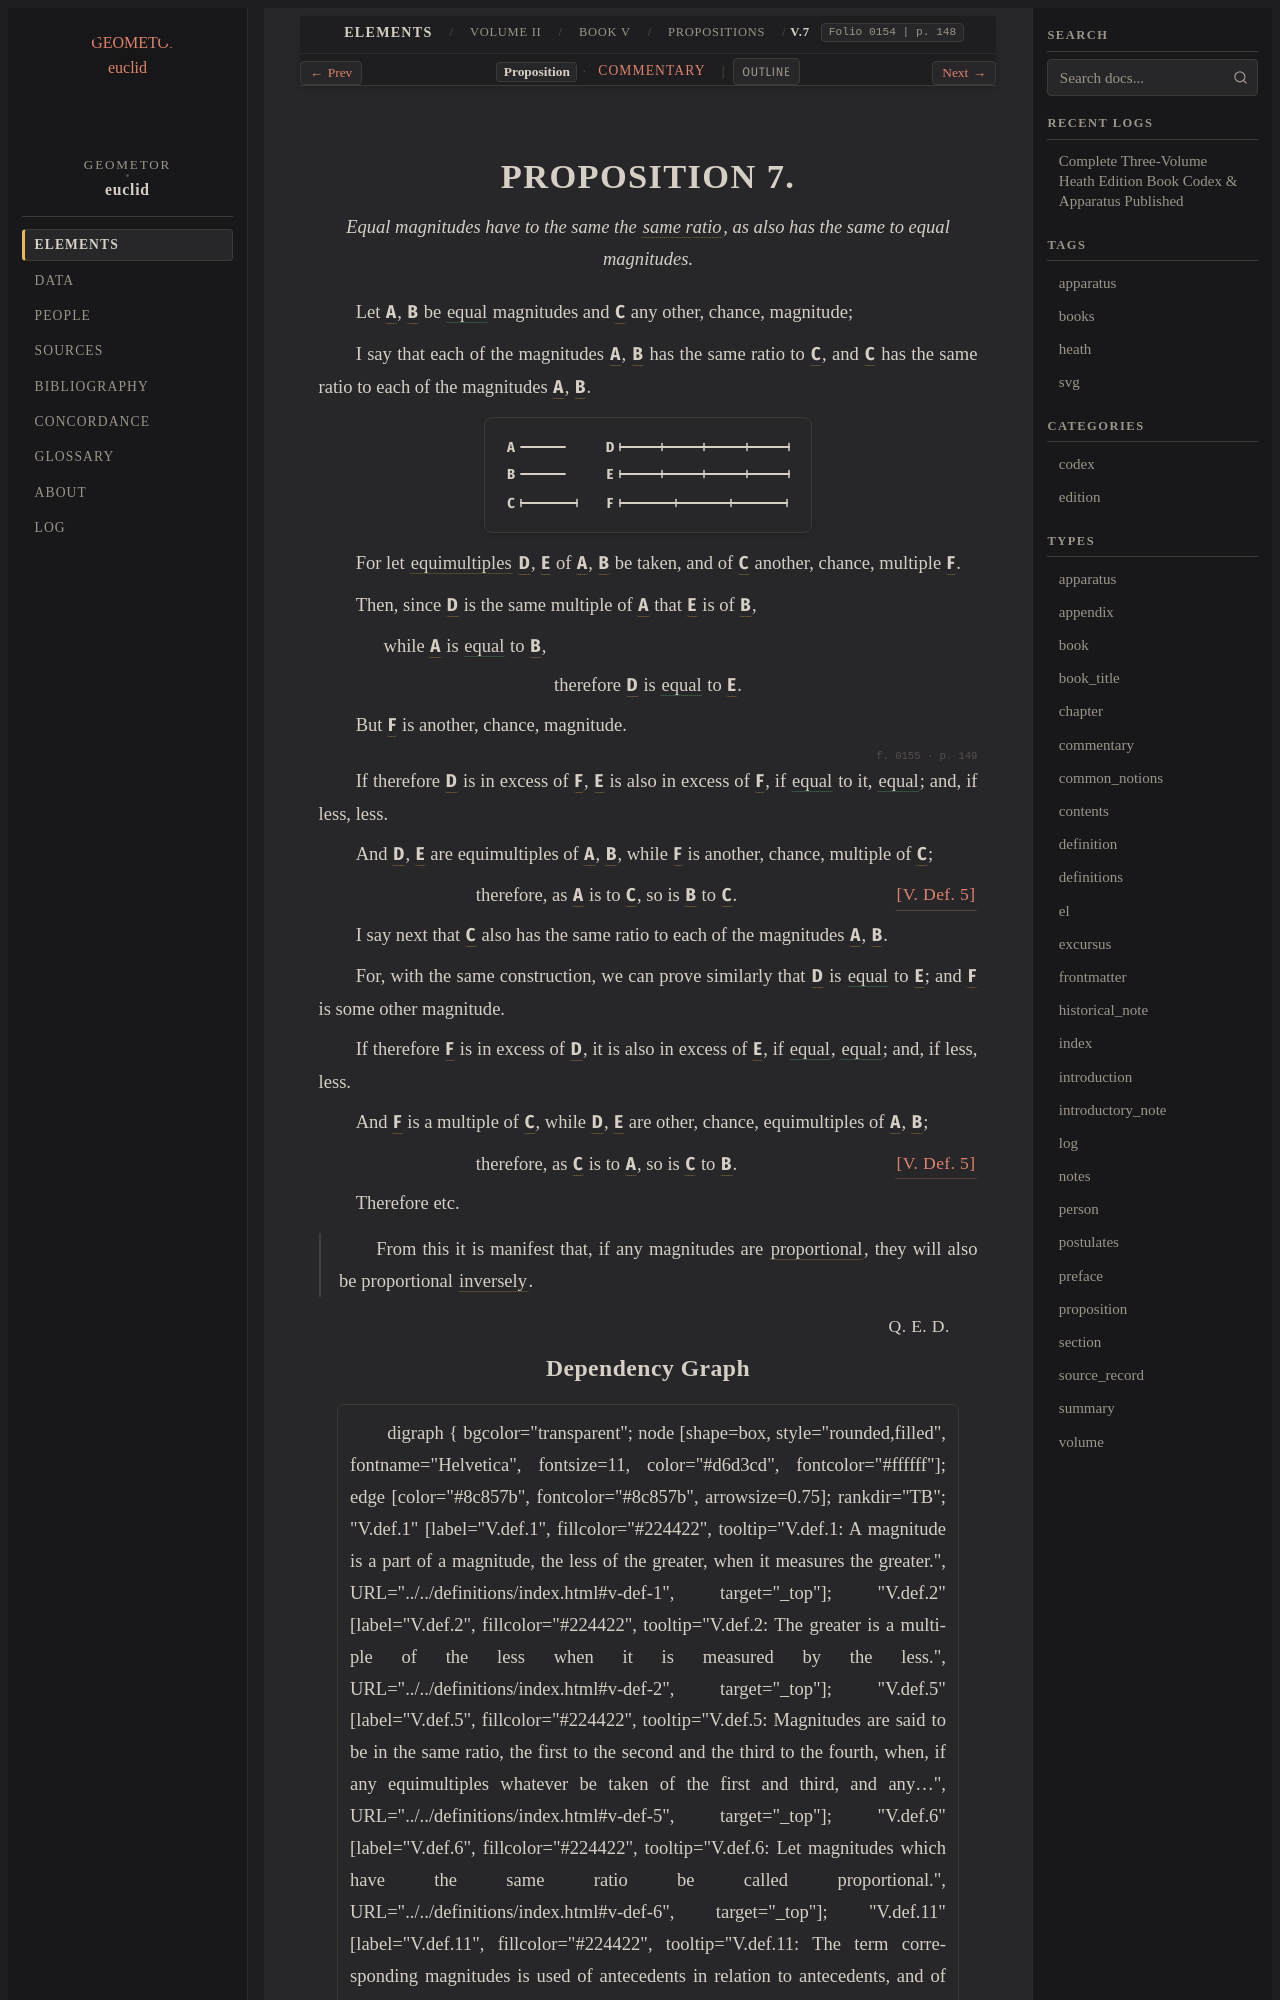

repository: geometor/euclid · page: heath/volume_II/book_v/propositions/07/index.html · generator: sphinx

:canonical_id: V.7
:volume: II
:book: V
:proposition: 7
:type: proposition
:title: Proposition V.7
:folios: 0154, 0155
:folio: 0154
:page: 148
:pages: 148, 149
:dependencies: V.def.5, V.def.6, V.def.13

.. _V.7:

.. folio:: 0154
   :page: 148

PROPOSITION 7.
==============

.. enunciation::

   Equal magnitudes have to the same the :term:`same ratio <in-the-same-ratio>`, as also has the same to equal magnitudes.

Let :g:`A <0154.g1:A>`, :g:`B <0154.g1:B>` be :eq:`equal <0154.g1:A = 0154.g1:B>` magnitudes and :g:`C <0154.g1:C>` any other, chance, magnitude;

I say that each of the magnitudes :g:`A <0154.g1:A>`, :g:`B <0154.g1:B>` has the same ratio to :g:`C <0154.g1:C>`, and :g:`C <0154.g1:C>` has the same ratio to each of the magnitudes :g:`A <0154.g1:A>`, :g:`B <0154.g1:B>`.

.. picture:: 0154.g1.svg
   :alt: Proposition 7 Diagram

For let :term:`equimultiples <multiple>` :g:`D <0154.g1:D>`, :g:`E <0154.g1:E>` of :g:`A <0154.g1:A>`, :g:`B <0154.g1:B>` be taken, and of :g:`C <0154.g1:C>` another, chance, multiple :g:`F <0154.g1:F>`.

Then, since :g:`D <0154.g1:D>` is the same multiple of :g:`A <0154.g1:A>` that :g:`E <0154.g1:E>` is of :g:`B <0154.g1:B>`,

.. subclause::

   while :g:`A <0154.g1:A>` is :eq:`equal <0154.g1:A = 0154.g1:B>` to :g:`B <0154.g1:B>`,

.. assertion::

   therefore :g:`D <0154.g1:D>` is :eq:`equal <0154.g1:D = 0154.g1:E>` to :g:`E <0154.g1:E>`.

But :g:`F <0154.g1:F>` is another, chance, magnitude.

.. _folio-ii-0155:

.. folio:: 0155
   :page: 149

If therefore :g:`D <0154.g1:D>` is in excess of :g:`F <0154.g1:F>`, :g:`E <0154.g1:E>` is also in excess of :g:`F <0154.g1:F>`, if :eq:`equal <0154.g1:D = 0154.g1:F>` to it, :eq:`equal <0154.g1:E = 0154.g1:F>`; and, if less, less.

And :g:`D <0154.g1:D>`, :g:`E <0154.g1:E>` are equimultiples of :g:`A <0154.g1:A>`, :g:`B <0154.g1:B>`, while :g:`F <0154.g1:F>` is another, chance, multiple of :g:`C <0154.g1:C>`;

.. assertion:: [V. Def. 5] <V.def.5>

   therefore, as :g:`A <0154.g1:A>` is to :g:`C <0154.g1:C>`, so is :g:`B <0154.g1:B>` to :g:`C <0154.g1:C>`.

I say next that :g:`C <0154.g1:C>` also has the same ratio to each of the magnitudes :g:`A <0154.g1:A>`, :g:`B <0154.g1:B>`.

For, with the same construction, we can prove similarly that :g:`D <0154.g1:D>` is :eq:`equal <0154.g1:D = 0154.g1:E>` to :g:`E <0154.g1:E>`; and :g:`F <0154.g1:F>` is some other magnitude.

If therefore :g:`F <0154.g1:F>` is in excess of :g:`D <0154.g1:D>`, it is also in excess of :g:`E <0154.g1:E>`, if :eq:`equal <0154.g1:F = 0154.g1:D>`, :eq:`equal <0154.g1:F = 0154.g1:E>`; and, if less, less.

And :g:`F <0154.g1:F>` is a multiple of :g:`C <0154.g1:C>`, while :g:`D <0154.g1:D>`, :g:`E <0154.g1:E>` are other, chance, equimultiples of :g:`A <0154.g1:A>`, :g:`B <0154.g1:B>`;

.. assertion:: [V. Def. 5] <V.def.5>

   therefore, as :g:`C <0154.g1:C>` is to :g:`A <0154.g1:A>`, so is :g:`C <0154.g1:C>` to :g:`B <0154.g1:B>`.

Therefore etc.

.. porism::

   From this it is manifest that, if any magnitudes are :term:`proportional <proportional>`, they will also be proportional :term:`inversely <invertendo>`.

.. qed::

   :just:`Q. E. D.`

Dependency Graph
----------------

.. graphviz::

   digraph {
     bgcolor="transparent";
     node [shape=box, style="rounded,filled", fontname="Helvetica", fontsize=11, color="#d6d3cd", fontcolor="#ffffff"];
     edge [color="#8c857b", fontcolor="#8c857b", arrowsize=0.75];
     rankdir="TB";
     "V.def.1" [label="V.def.1", fillcolor="#224422", tooltip="V.def.1: A magnitude is a part of a magnitude, the less of the greater, when it measures the greater.", URL="../../definitions/index.html#v-def-1", target="_top"];
     "V.def.2" [label="V.def.2", fillcolor="#224422", tooltip="V.def.2: The greater is a multiple of the less when it is measured by the less.", URL="../../definitions/index.html#v-def-2", target="_top"];
     "V.def.5" [label="V.def.5", fillcolor="#224422", tooltip="V.def.5: Magnitudes are said to be in the same ratio, the first to the second and the third to the fourth, when, if any equimultiples whatever be taken of the first and third, and any…", URL="../../definitions/index.html#v-def-5", target="_top"];
     "V.def.6" [label="V.def.6", fillcolor="#224422", tooltip="V.def.6: Let magnitudes which have the same ratio be called proportional.", URL="../../definitions/index.html#v-def-6", target="_top"];
     "V.def.11" [label="V.def.11", fillcolor="#224422", tooltip="V.def.11: The term corresponding magnitudes is used of antecedents in relation to antecedents, and of consequents in relation to consequents.", URL="../../definitions/index.html#v-def-11", target="_top"];
     "V.def.13" [label="V.def.13", fillcolor="#224422", tooltip="V.def.13: Inverse ratio means taking the consequent as antecedent in relation to the antecedent as consequent.", URL="../../definitions/index.html#v-def-13", target="_top"];
     "V.7" [label="V.7", penwidth=2.5, color="#e8b85a", fillcolor="#4a453b", tooltip="V.7: Equal magnitudes have to the same the same ratio, as also has the same to equal magnitudes.", URL="index.html", target="_top"];
     "V.def.2" -> "V.def.1";
     "V.def.5" -> "V.def.2";
     "V.def.6" -> "V.def.5";
     "V.7" -> "V.def.5";
     "V.7" -> "V.def.6";
     "V.def.13" -> "V.def.11";
     "V.7" -> "V.def.13";
   }
